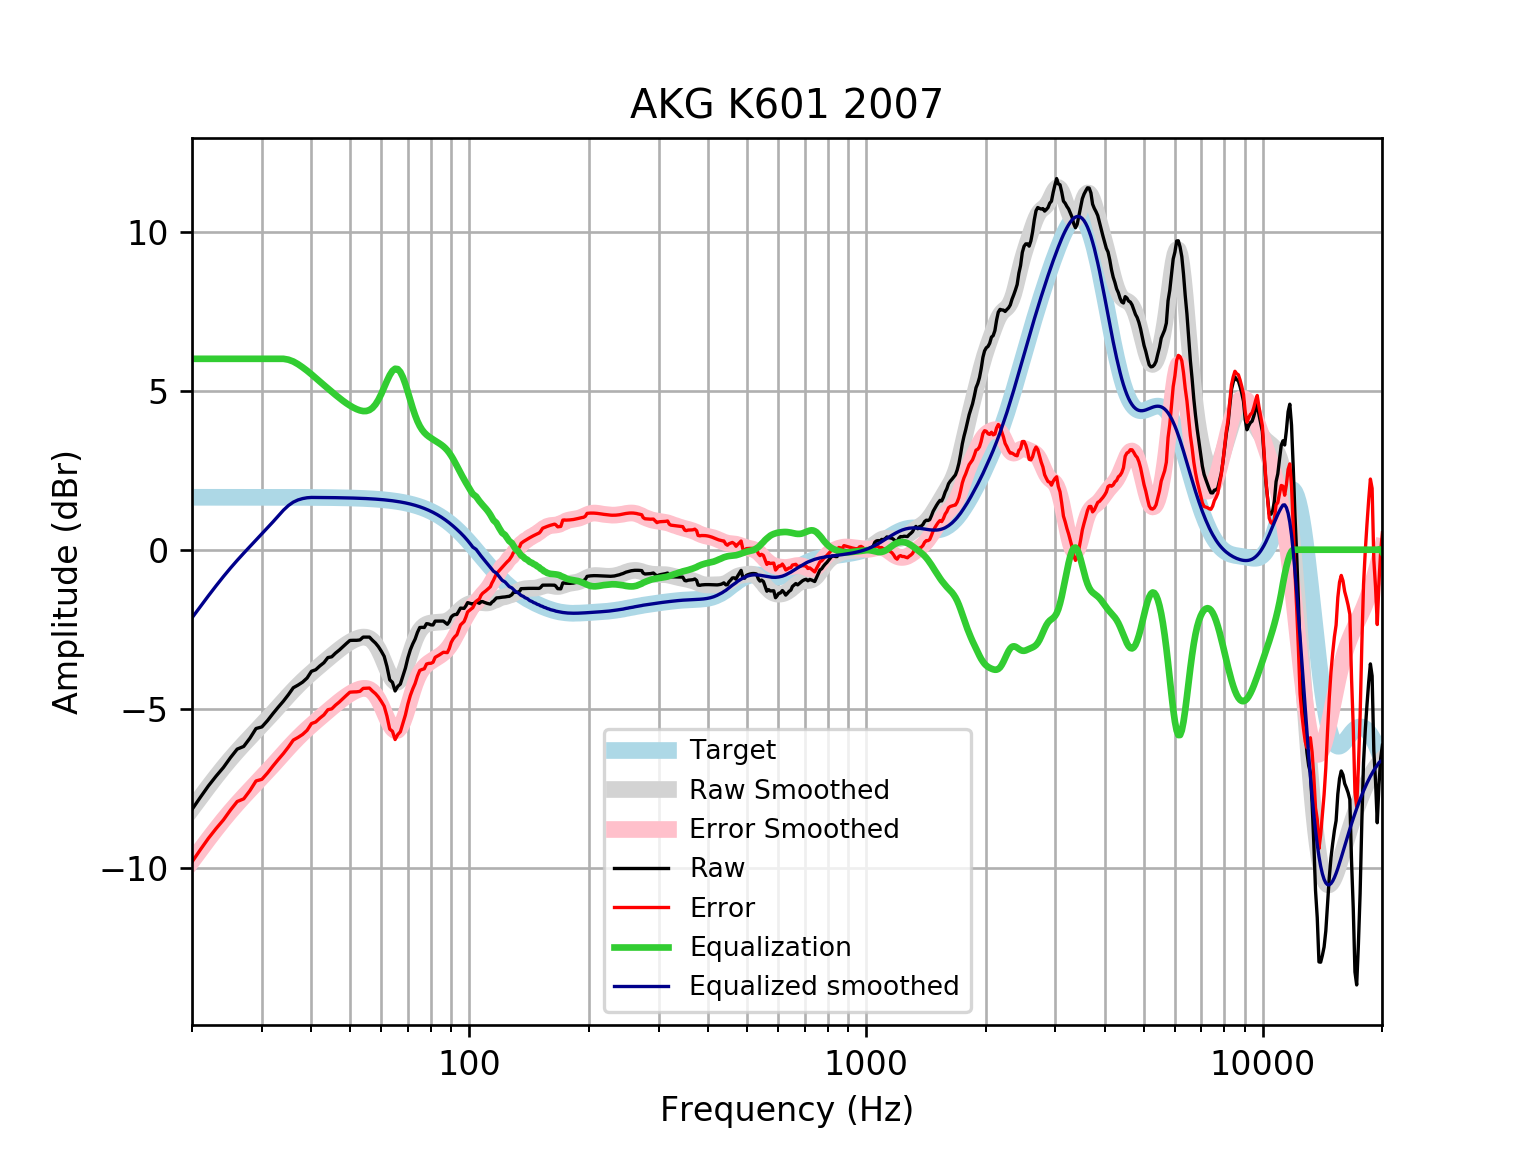

The data file committed next to this chart (first rows):
frequency, raw, error, smoothed, error_smoothed, equalization, equalized_raw, equalized_smoothed, target
20, -8.164, -9.812, -8.141, -9.789, 6, -2.164, -2.141, 1.648
21, -7.779, -9.426, -7.783, -9.431, 6.0, -1.779, -1.783, 1.648
22, -7.422, -9.07, -7.448, -9.095, 6, -1.422, -1.448, 1.648
23, -7.116, -8.764, -7.134, -8.782, 6, -1.116, -1.134, 1.648
24, -6.844, -8.492, -6.844, -8.491, 6, -0.8442, -0.8436, 1.648
25, -6.535, -8.183, -6.578, -8.226, 6.0, -0.5353, -0.5779, 1.648
26, -6.267, -7.914, -6.334, -7.982, 6, -0.2668, -0.3341, 1.648
27, -6.183, -7.83, -6.109, -7.757, 6, -0.1829, -0.1092, 1.648
28, -5.921, -7.569, -5.899, -7.546, 6.0, 0.0788, 0.101, 1.647
29, -5.62, -7.267, -5.699, -7.346, 6.0, 0.38, 0.3014, 1.647
30, -5.57, -7.217, -5.504, -7.151, 6.0, 0.4304, 0.4959, 1.647
31, -5.37, -7.017, -5.313, -6.96, 6, 0.6301, 0.6871, 1.647
32, -5.149, -6.796, -5.124, -6.771, 6, 0.8508, 0.8761, 1.647
33, -4.946, -6.593, -4.938, -6.585, 6.0, 1.054, 1.062, 1.647
34, -4.758, -6.404, -4.757, -6.403, 6, 1.242, 1.243, 1.646
35, -4.555, -6.2, -4.584, -6.229, 5.972, 1.418, 1.389, 1.646
36, -4.338, -5.984, -4.419, -6.065, 5.915, 1.577, 1.496, 1.645
37, -4.255, -5.9, -4.266, -5.911, 5.831, 1.575, 1.564, 1.645
38, -4.161, -5.806, -4.124, -5.769, 5.732, 1.57, 1.607, 1.644
39, -4.033, -5.677, -3.993, -5.637, 5.626, 1.592, 1.633, 1.644
40, -3.821, -5.464, -3.87, -5.513, 5.513, 1.692, 1.643, 1.643
41, -3.772, -5.414, -3.754, -5.396, 5.396, 1.623, 1.642, 1.642
42, -3.652, -5.293, -3.642, -5.283, 5.283, 1.632, 1.641, 1.641
43, -3.551, -5.191, -3.535, -5.174, 5.174, 1.623, 1.64, 1.64
44, -3.39, -5.029, -3.43, -5.068, 5.068, 1.678, 1.639, 1.639
45, -3.365, -5.002, -3.328, -4.965, 4.965, 1.599, 1.637, 1.637
46, -3.249, -4.885, -3.23, -4.865, 4.865, 1.616, 1.635, 1.635
47, -3.155, -4.789, -3.137, -4.771, 4.771, 1.615, 1.634, 1.633
48, -3.048, -4.68, -3.051, -4.683, 4.683, 1.634, 1.631, 1.631
49, -2.948, -4.577, -2.973, -4.602, 4.602, 1.654, 1.629, 1.629
50, -2.852, -4.478, -2.904, -4.53, 4.53, 1.678, 1.626, 1.626
51, -2.847, -4.47, -2.845, -4.468, 4.468, 1.621, 1.623, 1.623
52, -2.847, -4.467, -2.797, -4.417, 4.417, 1.569, 1.62, 1.62
53, -2.836, -4.452, -2.762, -4.378, 4.378, 1.542, 1.616, 1.616
54, -2.747, -4.359, -2.745, -4.357, 4.357, 1.61, 1.612, 1.612
55, -2.747, -4.354, -2.752, -4.359, 4.359, 1.612, 1.607, 1.607
56, -2.747, -4.349, -2.788, -4.39, 4.39, 1.643, 1.602, 1.602
57, -2.847, -4.444, -2.861, -4.457, 4.457, 1.61, 1.596, 1.596
58, -2.934, -4.524, -2.975, -4.566, 4.566, 1.632, 1.59, 1.59
59, -3.048, -4.632, -3.131, -4.714, 4.714, 1.666, 1.583, 1.583
60, -3.192, -4.768, -3.322, -4.898, 4.898, 1.706, 1.576, 1.576
61, -3.351, -4.919, -3.533, -5.101, 5.101, 1.75, 1.568, 1.568
62, -3.674, -5.233, -3.747, -5.306, 5.306, 1.631, 1.559, 1.559
63, -4.089, -5.638, -3.938, -5.487, 5.487, 1.398, 1.549, 1.549
64, -4.168, -5.707, -4.082, -5.621, 5.621, 1.452, 1.538, 1.538
65, -4.439, -5.966, -4.161, -5.688, 5.688, 1.249, 1.527, 1.527
66, -4.296, -5.811, -4.162, -5.677, 5.677, 1.38, 1.514, 1.514
67, -4.222, -5.723, -4.084, -5.585, 5.585, 1.363, 1.501, 1.501
68, -3.975, -5.461, -3.936, -5.422, 5.422, 1.447, 1.486, 1.486
69, -3.723, -5.193, -3.734, -5.204, 5.204, 1.482, 1.471, 1.471
70, -3.399, -4.852, -3.5, -4.954, 4.954, 1.556, 1.454, 1.454
71, -3.146, -4.582, -3.259, -4.695, 4.695, 1.549, 1.436, 1.436
72, -2.961, -4.377, -3.03, -4.446, 4.446, 1.485, 1.416, 1.416
73, -2.81, -4.205, -2.829, -4.224, 4.224, 1.415, 1.395, 1.395
74, -2.598, -3.971, -2.664, -4.037, 4.037, 1.439, 1.373, 1.373
75, -2.445, -3.794, -2.538, -3.887, 3.887, 1.442, 1.349, 1.349
76, -2.44, -3.764, -2.446, -3.77, 3.77, 1.331, 1.324, 1.324
77, -2.445, -3.742, -2.384, -3.682, 3.682, 1.237, 1.297, 1.297
78, -2.324, -3.593, -2.344, -3.613, 3.613, 1.289, 1.269, 1.269
79, -2.334, -3.573, -2.319, -3.558, 3.558, 1.223, 1.239, 1.239
... 553 more rows
